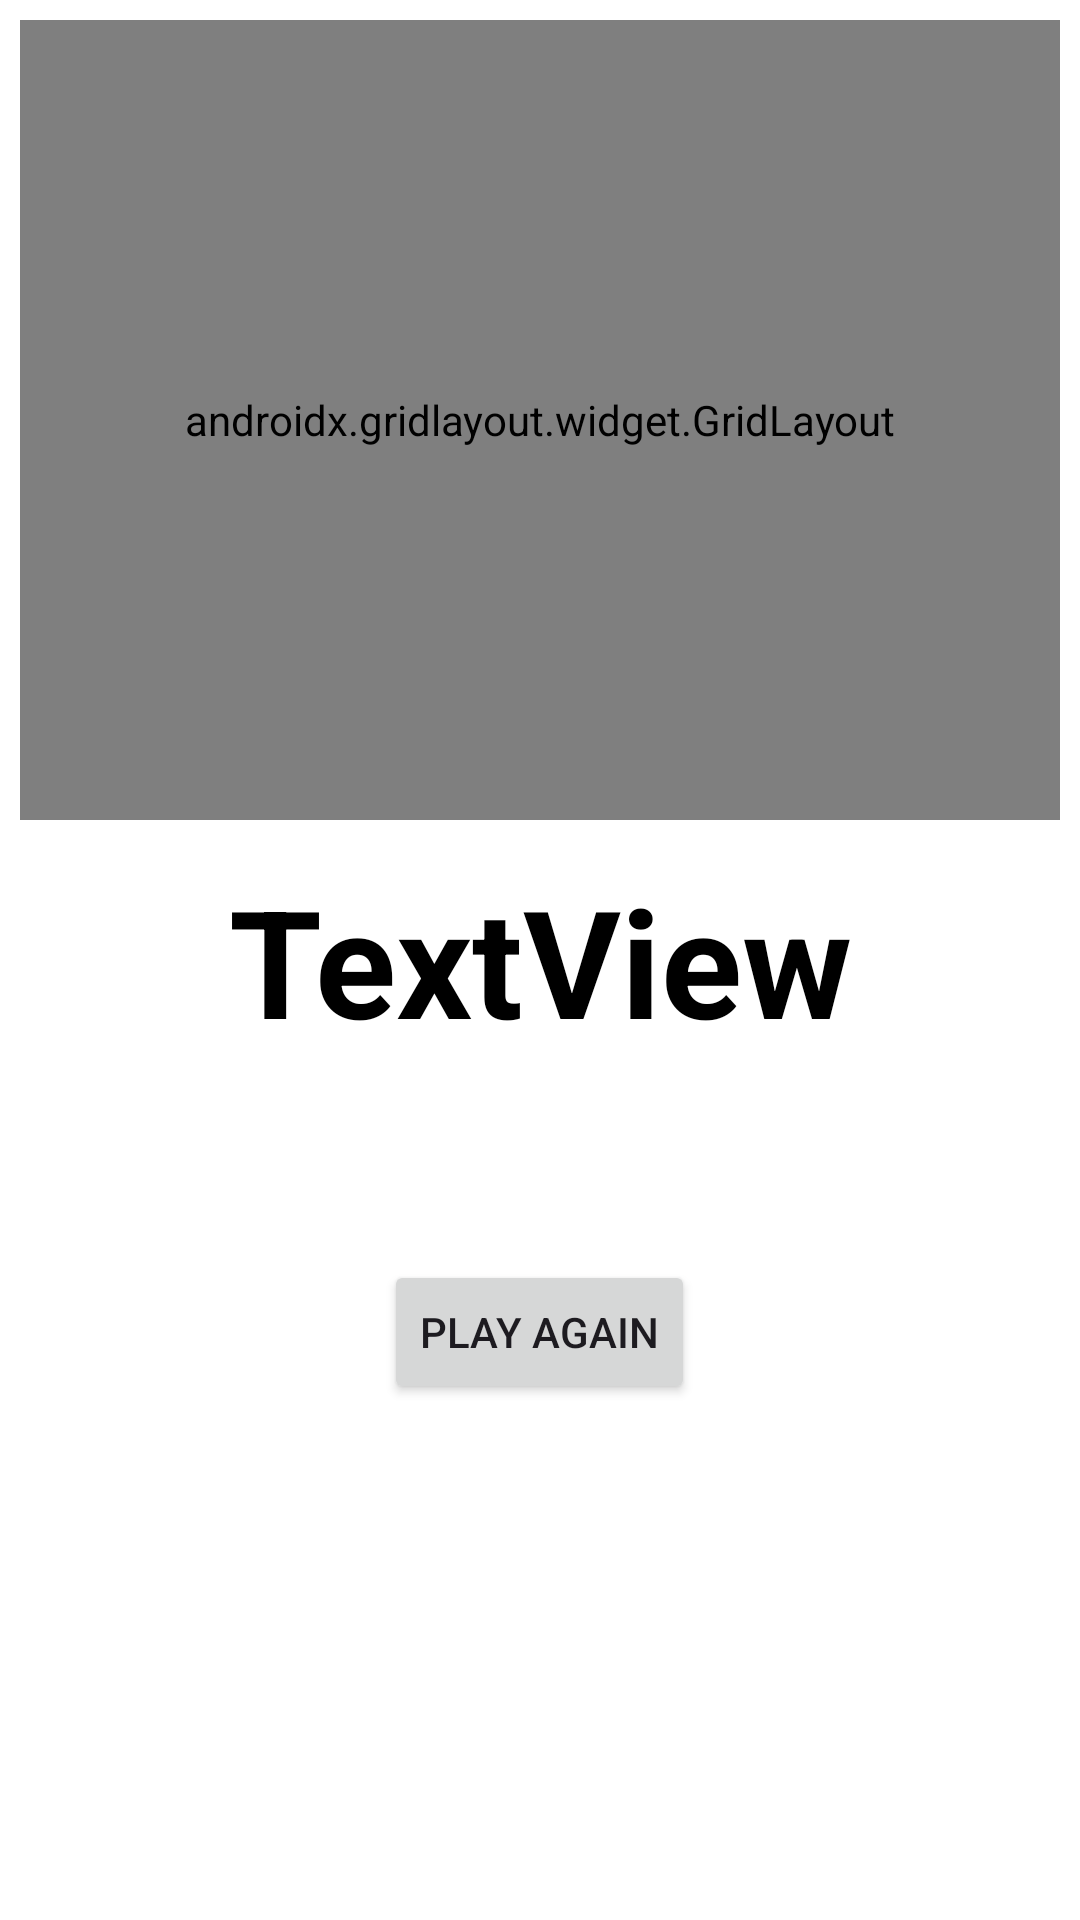

The Android layout XML behind this screen, and the referenced resources:
<!-- AndroidManifest.xml: application theme Theme.BlindTicTacToe -->
<!-- res/layout/activity_winner_page.xml -->
<?xml version="1.0" encoding="utf-8"?>
<RelativeLayout xmlns:android="http://schemas.android.com/apk/res/android"
    xmlns:app="http://schemas.android.com/apk/res-auto"
    xmlns:tools="http://schemas.android.com/tools"
    android:id="@+id/main"
    android:layout_width="match_parent"
    android:layout_height="match_parent"
    tools:context=".Winner_Page"
    android:background="@color/white">

    <androidx.gridlayout.widget.GridLayout
        android:id="@+id/grid_layout"
        android:layout_width="match_parent"
        android:layout_height="match_parent"
        android:layout_margin="20px"
        android:paddingTop="5px"
        android:paddingBottom="5px"
        app:columnCount="3"
        app:rowCount="3"
        android:background="#000000"
        android:layout_above="@+id/winner">

        <ImageView
            android:id="@+id/img0"
            android:layout_width="30px"
            android:layout_height="30px"
            app:layout_gravity="fill"
            app:layout_columnWeight="1"
            app:layout_rowWeight="1"
            android:layout_margin="5px"
            android:background="#FFFFFF"
            android:src="@drawable/blank"/>

        <ImageView
            android:id="@+id/img1"
            android:layout_width="30px"
            android:layout_height="30px"
            app:layout_gravity="fill"
            app:layout_columnWeight="1"
            app:layout_rowWeight="1"
            android:layout_margin="5px"
            android:background="#FFFFFF"
            android:src="@drawable/o"/>

        <ImageView
            android:id="@+id/img2"
            android:layout_width="30px"
            android:layout_height="30px"
            app:layout_gravity="fill"
            app:layout_columnWeight="1"
            app:layout_rowWeight="1"
            android:layout_margin="5px"
            android:background="#FFFFFF"
            android:src="@drawable/x"/>

        <ImageView
            android:id="@+id/img3"
            android:layout_width="30px"
            android:layout_height="30px"
            app:layout_gravity="fill"
            app:layout_columnWeight="1"
            app:layout_rowWeight="1"
            android:layout_margin="5px"
            android:background="#FFFFFF"
            android:src="@drawable/o"/>

        <ImageView
            android:id="@+id/img4"
            android:layout_width="30px"
            android:layout_height="30px"
            app:layout_gravity="fill"
            app:layout_columnWeight="1"
            app:layout_rowWeight="1"
            android:layout_margin="5px"
            android:background="#FFFFFF"
            android:src="@drawable/x"/>

        <ImageView
            android:id="@+id/img5"
            android:layout_width="30px"
            android:layout_height="30px"
            app:layout_gravity="fill"
            app:layout_columnWeight="1"
            app:layout_rowWeight="1"
            android:layout_margin="5px"
            android:background="#FFFFFF"
            android:src="@drawable/o"/>

        <ImageView
            android:id="@+id/img6"
            android:layout_width="30px"
            android:layout_height="30px"
            app:layout_gravity="fill"
            app:layout_columnWeight="1"
            app:layout_rowWeight="1"
            android:layout_margin="5px"
            android:background="#FFFFFF"
            android:src="@drawable/x"/>

        <ImageView
            android:id="@+id/img7"
            android:layout_width="30px"
            android:layout_height="30px"
            app:layout_gravity="fill"
            app:layout_columnWeight="1"
            app:layout_rowWeight="1"
            android:layout_margin="5px"
            android:background="#FFFFFF"
            android:src="@drawable/o"/>

        <ImageView
            android:id="@+id/img8"
            android:layout_width="30px"
            android:layout_height="30px"
            app:layout_gravity="fill"
            app:layout_columnWeight="1"
            app:layout_rowWeight="1"
            android:layout_margin="5px"
            android:background="#FFFFFF"
            android:src="@drawable/x"/>

    </androidx.gridlayout.widget.GridLayout>

    <TextView
        android:id="@+id/winner"
        android:layout_width="match_parent"
        android:layout_height="wrap_content"
        android:text="TextView"
        android:textColor="@color/black"
        android:textSize="50dp"
        android:textStyle="bold"
        android:layout_marginTop="20px"
        android:layout_centerInParent="true"
        android:textAlignment="center"/>

    <Button
        android:id="@+id/play_again"
        android:layout_width="wrap_content"
        android:layout_height="wrap_content"
        android:text="PLAY AGAIN"
        android:layout_centerHorizontal="true"
        android:layout_below="@+id/winner"
        android:layout_marginTop="200px"/>


</RelativeLayout>
<!-- resources referenced by this layout -->
<resources>
  <!-- drawable blank: png bitmap (drawable, 2836 bytes) -->
  <!-- drawable o: png bitmap (drawable, 5294 bytes) -->
  <!-- drawable x: png bitmap (drawable, 4267 bytes) -->
  <style name="Theme.BlindTicTacToe" parent="Base.Theme.BlindTicTacToe" />
  <style name="Base.Theme.BlindTicTacToe" parent="Theme.Material3.DayNight.NoActionBar">
          
          
      </style>
  <!-- not gathered from this repository: default colours our renderer supplied (Android Studio template values) -->
  <color name="black">#FF000000</color>
  <color name="white">#FFFFFFFF</color>
</resources>
